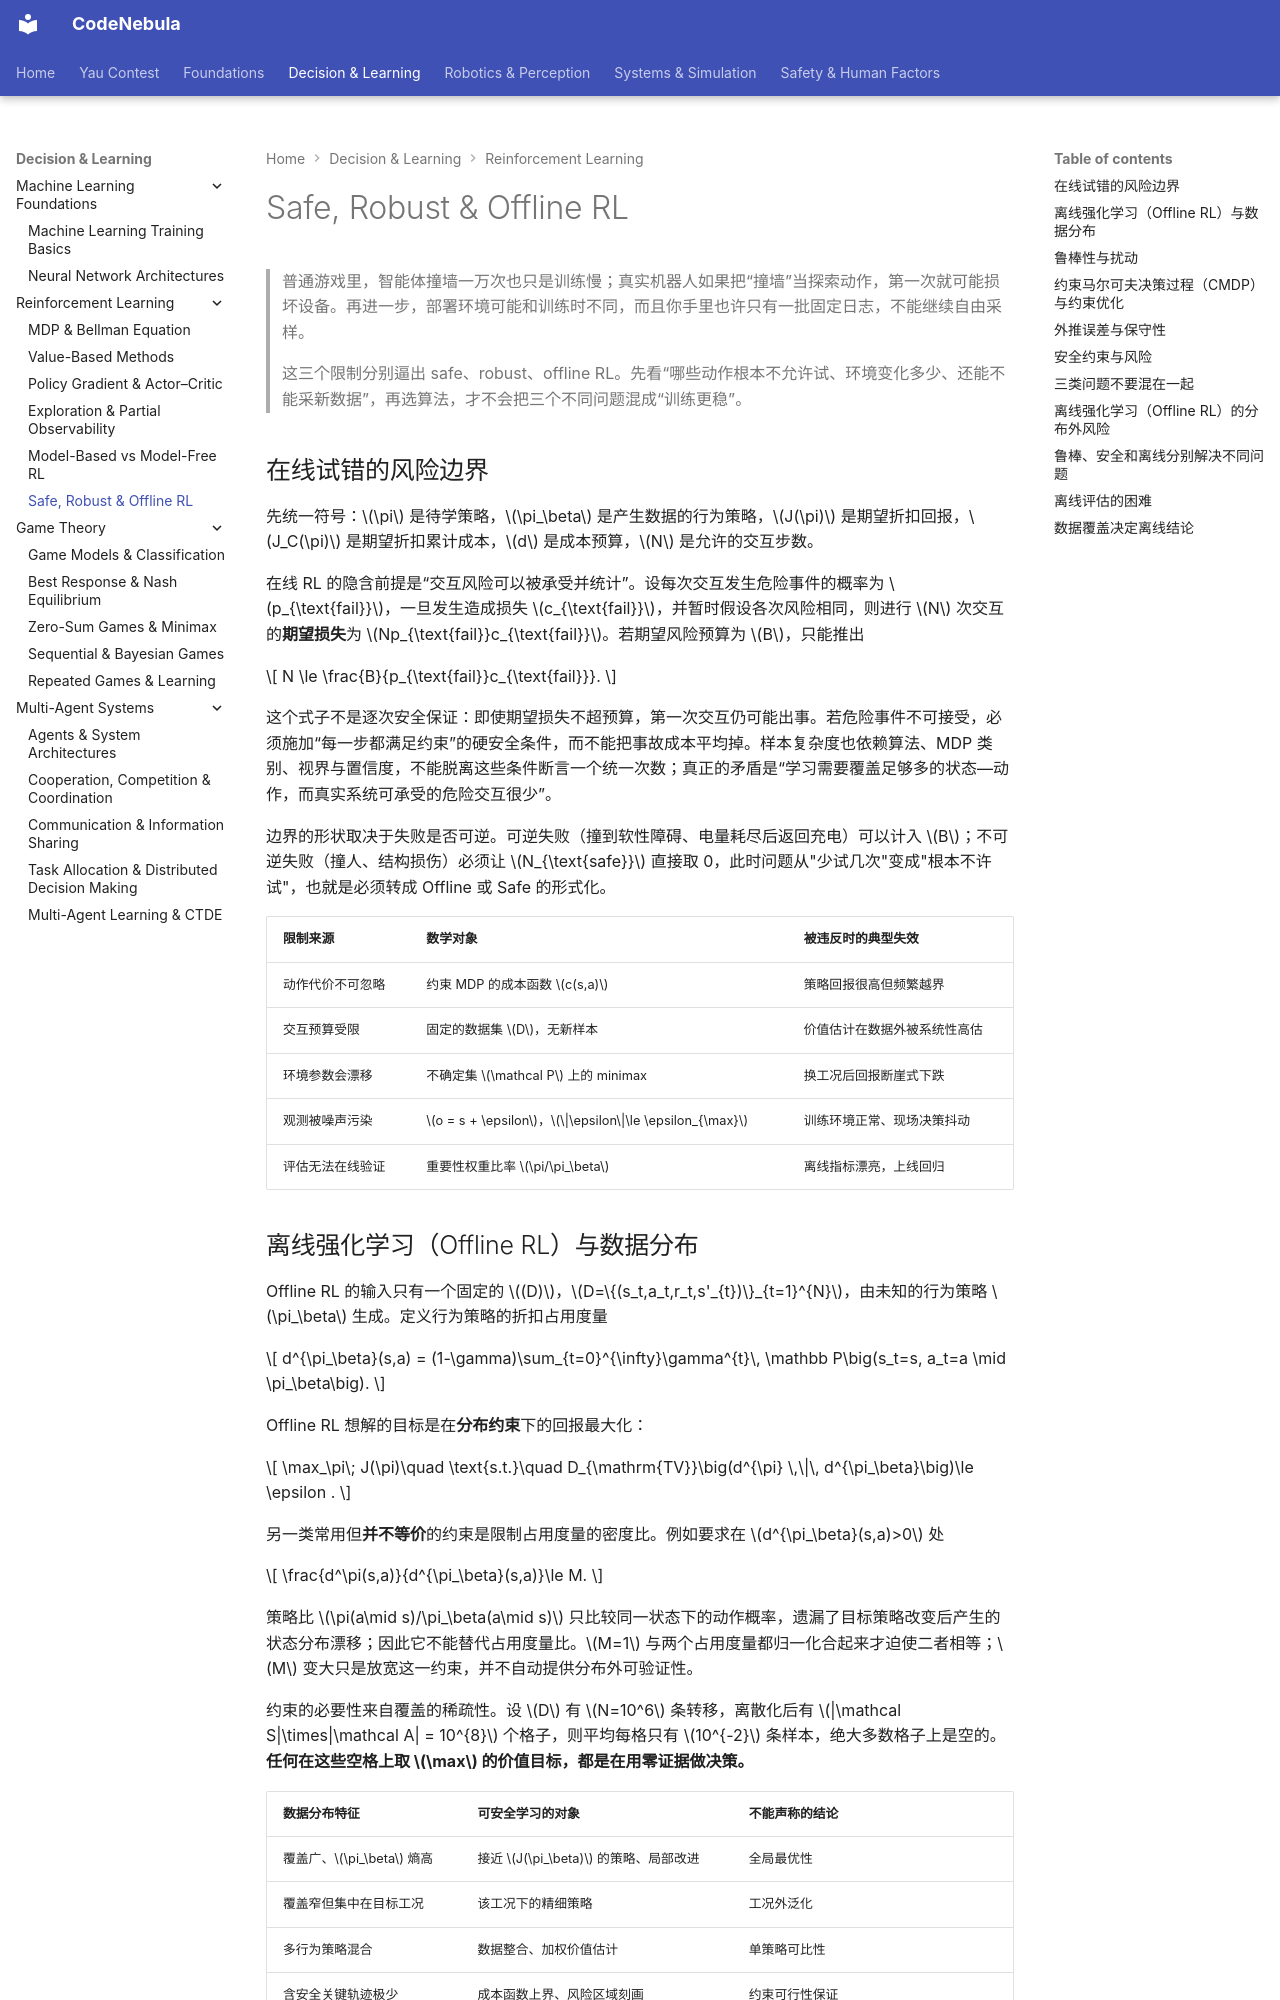

repository: Raymond-223/CodeNebula-mkdocs · page: decision-learning/reinforcement-learning/06-safe-robust-offline/index.html · generator: mkdocs

# Safe, Robust & Offline RL

> 普通游戏里，智能体撞墙一万次也只是训练慢；真实机器人如果把“撞墙”当探索动作，第一次就可能损坏设备。再进一步，部署环境可能和训练时不同，而且你手里也许只有一批固定日志，不能继续自由采样。
>
> 这三个限制分别逼出 safe、robust、offline RL。先看“哪些动作根本不允许试、环境变化多少、还能不能采新数据”，再选算法，才不会把三个不同问题混成“训练更稳”。

## 在线试错的风险边界

先统一符号：$\pi$ 是待学策略，$\pi_\beta$ 是产生数据的行为策略，$J(\pi)$ 是期望折扣回报，$J_C(\pi)$ 是期望折扣累计成本，$d$ 是成本预算，$N$ 是允许的交互步数。

在线 RL 的隐含前提是“交互风险可以被承受并统计”。设每次交互发生危险事件的概率为 $p_{\text{fail}}$，一旦发生造成损失 $c_{\text{fail}}$，并暂时假设各次风险相同，则进行 $N$ 次交互的**期望损失**为 $Np_{\text{fail}}c_{\text{fail}}$。若期望风险预算为 $B$，只能推出

$$
N \le \frac{B}{p_{\text{fail}}c_{\text{fail}}}.
$$

这个式子不是逐次安全保证：即使期望损失不超预算，第一次交互仍可能出事。若危险事件不可接受，必须施加“每一步都满足约束”的硬安全条件，而不能把事故成本平均掉。样本复杂度也依赖算法、MDP 类别、视界与置信度，不能脱离这些条件断言一个统一次数；真正的矛盾是“学习需要覆盖足够多的状态—动作，而真实系统可承受的危险交互很少”。

边界的形状取决于失败是否可逆。可逆失败（撞到软性障碍、电量耗尽后返回充电）可以计入 $B$；不可逆失败（撞人、结构损伤）必须让 $N_{\text{safe}}$ 直接取 0，此时问题从"少试几次"变成"根本不许试"，也就是必须转成 Offline 或 Safe 的形式化。

| 限制来源 | 数学对象 | 被违反时的典型失效 |
|---|---|---|
| 动作代价不可忽略 | 约束 MDP 的成本函数 $c(s,a)$ | 策略回报很高但频繁越界 |
| 交互预算受限 | 固定的数据集 $D$，无新样本 | 价值估计在数据外被系统性高估 |
| 环境参数会漂移 | 不确定集 $\mathcal P$ 上的 minimax | 换工况后回报断崖式下跌 |
| 观测被噪声污染 | $o = s + \epsilon$，$\|\epsilon\|\le \epsilon_{\max}$ | 训练环境正常、现场决策抖动 |
| 评估无法在线验证 | 重要性权重比率 $\pi/\pi_\beta$ | 离线指标漂亮，上线回归 |

## 离线强化学习（Offline RL）与数据分布

Offline RL 的输入只有一个固定的 $(D)$，$D=\{(s_t,a_t,r_t,s'_{t})\}_{t=1}^{N}$，由未知的行为策略 $\pi_\beta$ 生成。定义行为策略的折扣占用度量

$$
d^{\pi_\beta}(s,a) = (1-\gamma)\sum_{t=0}^{\infty}\gamma^{t}\, \mathbb P\big(s_t=s, a_t=a \mid \pi_\beta\big).
$$

Offline RL 想解的目标是在**分布约束**下的回报最大化：

$$
\max_\pi\; J(\pi)\quad \text{s.t.}\quad D_{\mathrm{TV}}\big(d^{\pi} \,\|\, d^{\pi_\beta}\big)\le \epsilon .
$$

另一类常用但**并不等价**的约束是限制占用度量的密度比。例如要求在 $d^{\pi_\beta}(s,a)>0$ 处

$$
\frac{d^\pi(s,a)}{d^{\pi_\beta}(s,a)}\le M.
$$

策略比 $\pi(a\mid s)/\pi_\beta(a\mid s)$ 只比较同一状态下的动作概率，遗漏了目标策略改变后产生的状态分布漂移；因此它不能替代占用度量比。$M=1$ 与两个占用度量都归一化合起来才迫使二者相等；$M$ 变大只是放宽这一约束，并不自动提供分布外可验证性。

约束的必要性来自覆盖的稀疏性。设 $D$ 有 $N=10^6$ 条转移，离散化后有 $|\mathcal S|\times|\mathcal A| = 10^{8}$ 个格子，则平均每格只有 $10^{-2}$ 条样本，绝大多数格子上是空的。**任何在这些空格上取 $\max$ 的价值目标，都是在用零证据做决策。**

| 数据分布特征 | 可安全学习的对象 | 不能声称的结论 |
|---|---|---|
| 覆盖广、$\pi_\beta$ 熵高 | 接近 $J(\pi_\beta)$ 的策略、局部改进 | 全局最优性 |
| 覆盖窄但集中在目标工况 | 该工况下的精细策略 | 工况外泛化 |
| 多行为策略混合 | 数据整合、加权价值估计 | 单策略可比性 |
| 含安全关键轨迹极少 | 成本函数上界、风险区域刻画 | 约束可行性保证 |
| 纯日志、无探索噪声 | 数据支持区域内的行为拟合 | 未经覆盖假设证明的回报下界或策略改进 |
